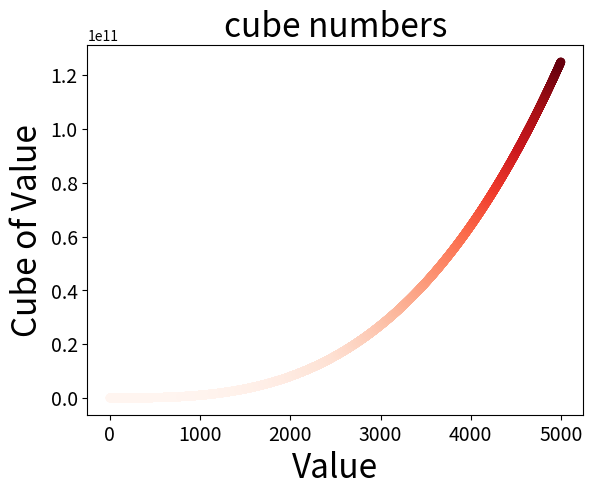

Generate this figure with matplotlib:
import matplotlib.pyplot as plt

values = list(range(1, 5000))
values_cube = [num**3 for num in values]

plt.scatter(values, values_cube, edgecolors="none", c=values_cube, cmap=plt.cm.Reds, s=40)

# Set chart title and label axes
plt.title("cube numbers", fontsize=24)
plt.xlabel("Value", fontsize=24)
plt.ylabel("Cube of Value", fontsize=24)


# Set size of tick labels
plt.tick_params(axis="both", which="major", labelsize=14)
plt.show()
